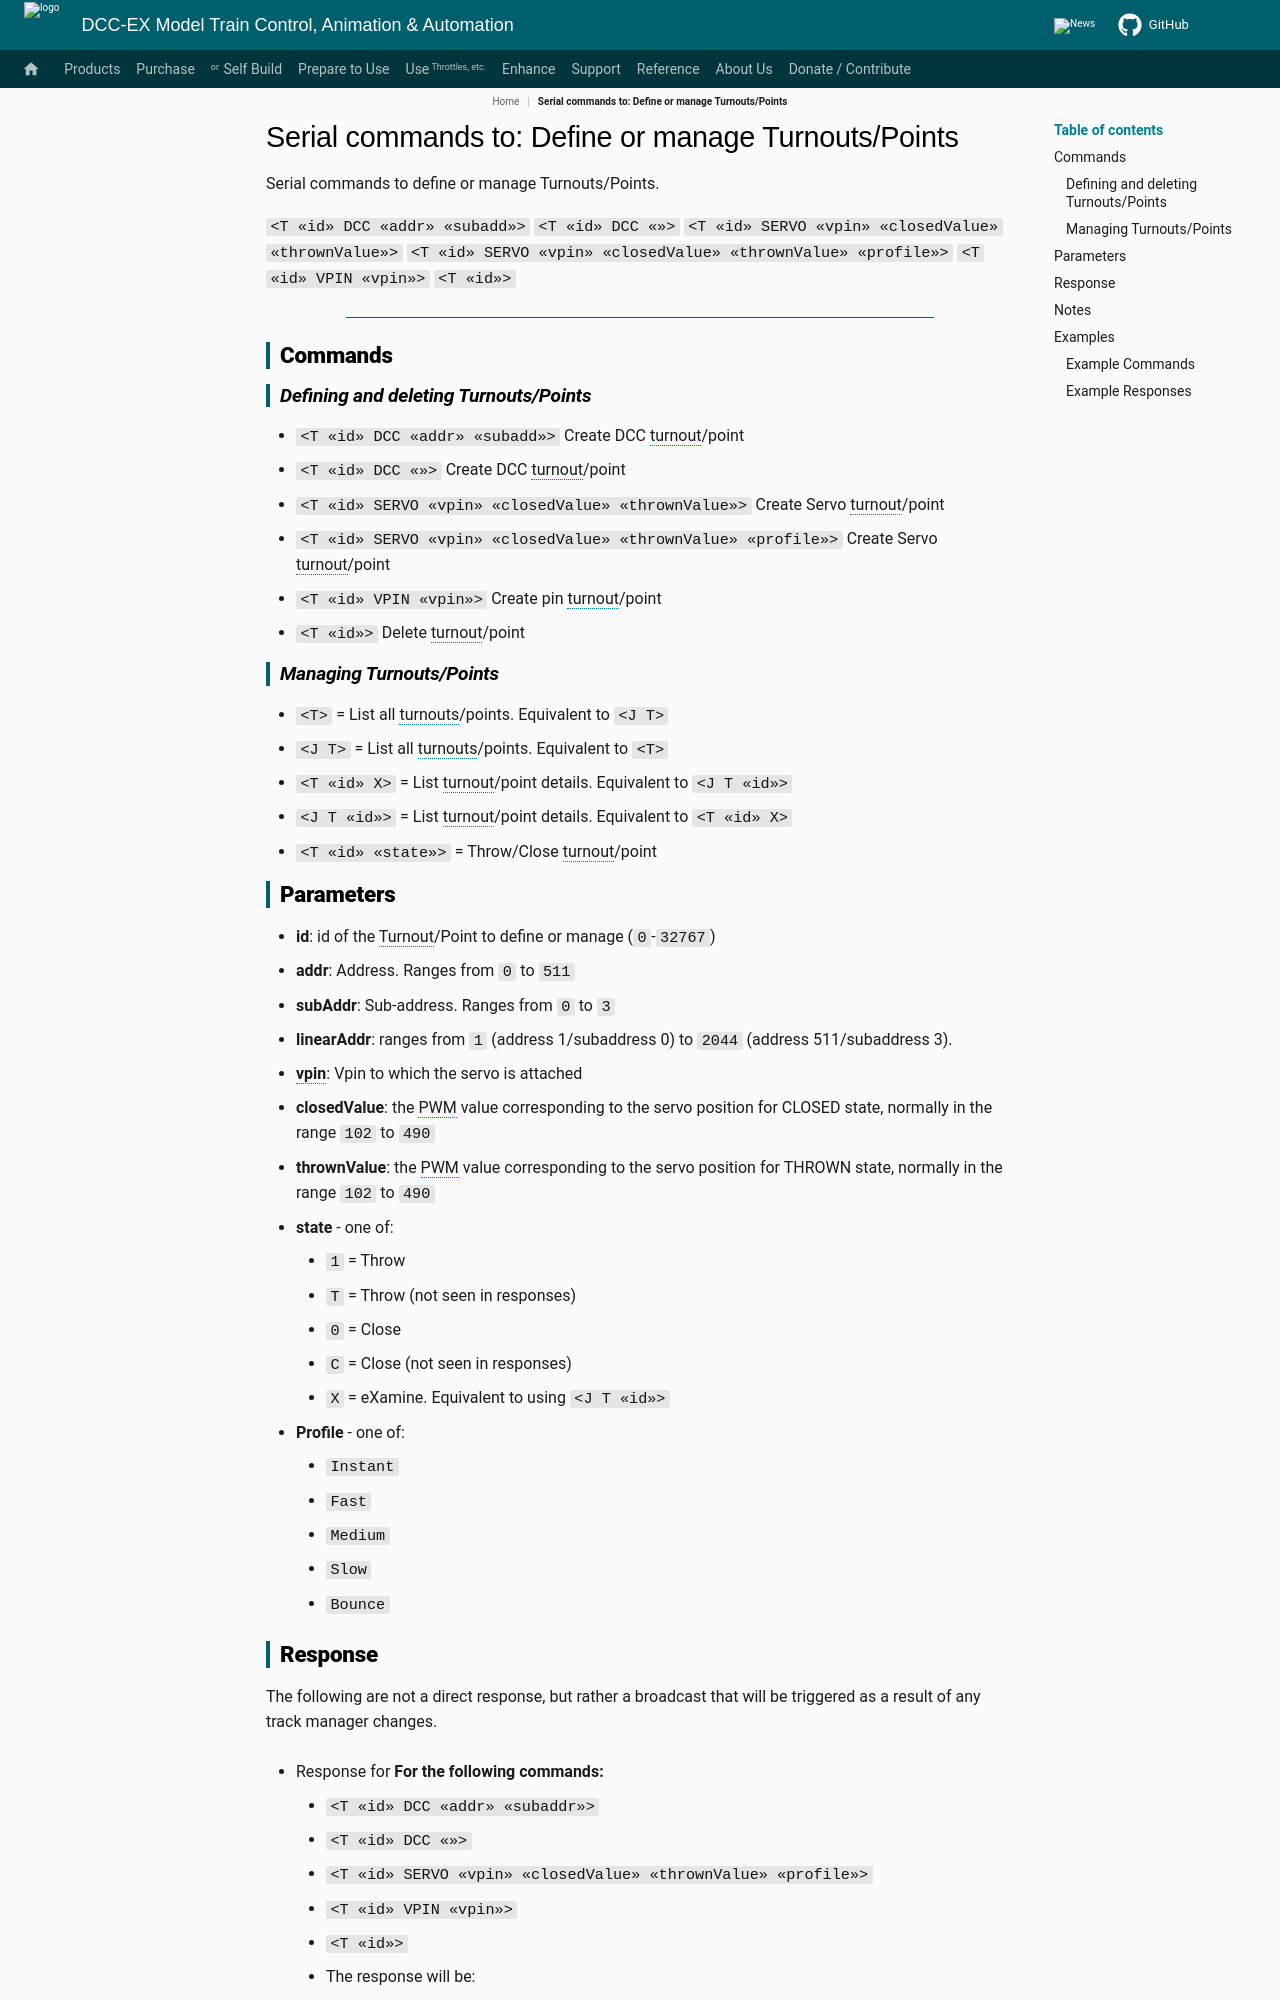

repository: DCC-EX/mkdocs-test · page: reference/serial-commands/serial-command-tt_not_in_nav/index.html · generator: mkdocs

---
tags:
  - _▪T▪_▫id▫_▫addr▫_▫subAddr▫
  - _▪T▪_▫id▫_▪DCC▪_▫addr▫_▫subAddr▫
  - _▪T▪_▫id▫_▪DCC▪_▫linearAddr▫
  - _▪T▪_▫id▫_▫vpin▫_▫closedValue▫_▫thrownValue▫
  - _▪T▪_▫id▫_▪SERVO▪_▫vpin▫_▫closedValue▫_▫thrownValue▫
  - _▪T▪_▫id▫_▪SERVO▪_▫vpin▫_▫closedValue▫_▫thrownValue▫_▫profile▫
  - _▪T▪_▫id▫_▪VPIN▪_▫vpin▫
  - _▪T▪_▫id▫
  - _▪T▪
  - _▪T▪_▫id▫_▪X▪
  - _▪T▪_▫id▫_▪C▪
  - _▪T▪_▫id▫_▪T▪
  - _▪T▪_▫id▫_▫value▫
  - _▪J▪_▪T▪
  - _▪J▪_▪T▪_▫id▫

search:
  boost: 3
---

# Serial commands to: Define or manage Turnouts/Points

Serial commands to define or manage Turnouts/Points.

``<T «id» DCC «addr» «subadd»>``
``<T «id» DCC «»>``
``<T «id» SERVO «vpin» «closedValue» «thrownValue»>``
``<T «id» SERVO «vpin» «closedValue» «thrownValue» «profile»>``
``<T «id» VPIN «vpin»>``
``<T «id»>``

----

## Commands

### Defining and deleting Turnouts/Points

* ``<T «id» DCC «addr» «subadd»>`` Create DCC turnout/point
* ``<T «id» DCC «»>`` Create DCC turnout/point
* ``<T «id» SERVO «vpin» «closedValue» «thrownValue»>`` Create Servo turnout/point
* ``<T «id» SERVO «vpin» «closedValue» «thrownValue» «profile»>`` Create Servo turnout/point
* ``<T «id» VPIN «vpin»>`` Create pin turnout/point
* ``<T «id»>`` Delete turnout/point

### Managing Turnouts/Points

* ``<T>`` = List all turnouts/points. Equivalent to ``<J T>``
* ``<J T>`` = List all turnouts/points. Equivalent to ``<T>``
* ``<T «id» X>`` = List turnout/point details. Equivalent to ``<J T «id»>``
* ``<J T «id»>`` = List turnout/point details. Equivalent to ``<T «id» X>``
* ``<T «id» «state»>`` = Throw/Close turnout/point

## Parameters

* **id**: id of the Turnout/Point to define or manage (``0``-``32767``)
* **addr**: Address. Ranges from ``0`` to ``511``
* **subAddr**: Sub-address. Ranges from ``0`` to ``3``
* **linearAddr**: ranges from ``1`` (address 1/subaddress 0) to ``2044`` (address 511/subaddress 3).
* **vpin**: Vpin to which the servo is attached
* **closedValue**: the PWM value corresponding to the servo position for CLOSED state, normally in the range ``102`` to ``490``
* **thrownValue**: the PWM value corresponding to the servo position for THROWN state, normally in the range ``102`` to ``490``
* **state** - one of:
    * ``1`` = Throw
    * ``T`` = Throw  (not seen in responses)
    * ``0`` = Close
    * ``C`` = Close  (not seen in responses)
    * ``X`` = eXamine. Equivalent to using ``<J T «id»>``
* **Profile** - one of:
    * ``Instant``
    * ``Fast``
    * ``Medium``
    * ``Slow``
    * ``Bounce``
